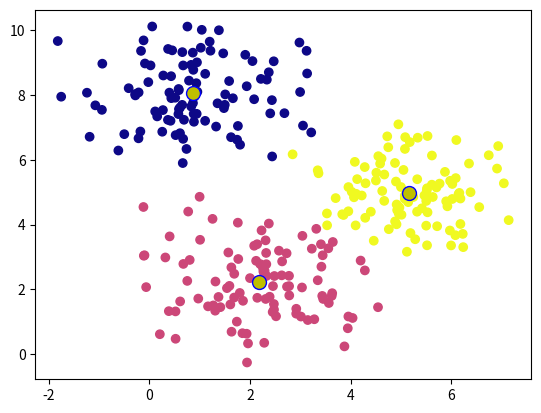

Python code for this plot:
import numpy as np 
import matplotlib.pyplot as plt
from tqdm import tqdm

#Synthesize some data
mu, sigma = 5, 1
points1 = np.random.normal(mu, sigma, size = (100, 2) )

mu, sigma = 2, 1
points2 = np.random.normal(mu, sigma, size = (100, 2) )


x = np.random.normal(1, 1, size = 100)
y = np.random.normal(8, 1, size = 100)
points3 = np.column_stack((x, y))


x = np.row_stack((points1, points2, points3))

#Implement k-means
n_iter = 30
def norm(x):
    return sum([i*i for i in x])

#Create random cluster centroids
n_clusters = 3
mu = x[np.random.randint(x.shape[0], size = n_clusters)]

#Initiate assignment matrix

n_points = x.shape[0]
for iteration in  tqdm(range(n_iter)):

    # E-step (assign points to centroids)
    distances = np.array([np.sum(np.square(np.array(x - i)), axis = 1) for i in mu])
    min_idx = np.argmin(distances, axis =0)
    r = np.zeros((n_points, n_clusters))
    r[np.arange(min_idx.size),min_idx] = 1
    cluster = np.argmax(r, axis = 1)


    # M-step (update centroids to minimise cost)
    mu = (np.dot(x.T, r)/sum(r)).T

#Plot Results
cluster = np.argmax(r, axis = 1)
plt.figure()
plt.scatter(x[:,0], x[:, 1], c=cluster, cmap='plasma')
plt.scatter(mu[:, 0], mu[:, 1], c = "y", edgecolors='b',s = 100)
plt.show()
